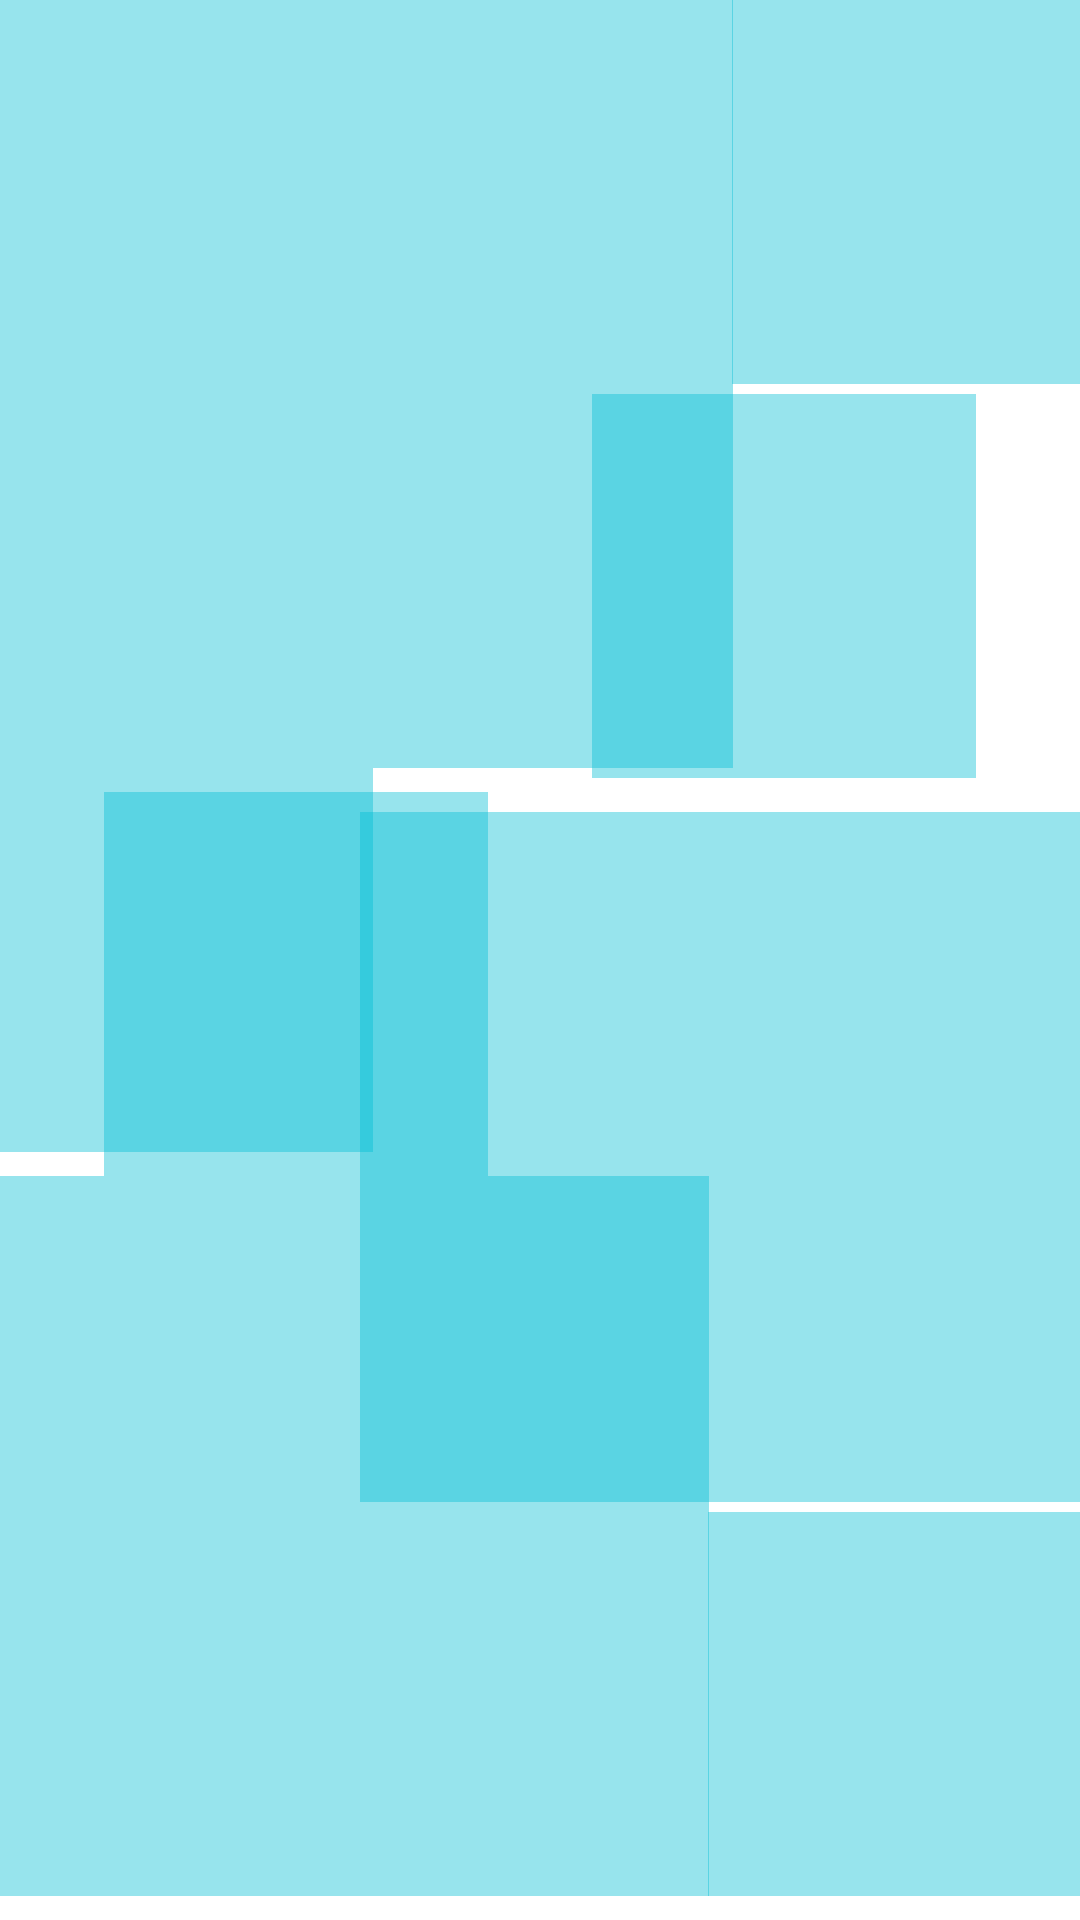

Layout XML and referenced resources for this Android screen:
<!-- AndroidManifest.xml: application theme Theme.AppAPI -->
<!-- res/layout/playlists_list_pattern.xml -->
<?xml version="1.0" encoding="utf-8"?>
<androidx.constraintlayout.widget.ConstraintLayout xmlns:android="http://schemas.android.com/apk/res/android"
    xmlns:app="http://schemas.android.com/apk/res-auto"
    xmlns:tools="http://schemas.android.com/tools"
    android:layout_width="match_parent"
    android:layout_height="match_parent">

    <ImageView
        android:id="@+id/first_album"
        android:layout_width="256dp"
        android:layout_height="256dp"
        android:background="#6800BCD4"
        app:layout_constraintLeft_toLeftOf="parent"
        app:layout_constraintRight_toLeftOf="@id/second_album"
        app:layout_constraintTop_toTopOf="parent" />

    <ImageView
        android:id="@+id/second_album"
        android:layout_width="128dp"
        android:layout_height="128dp"
        android:background="#6800BCD4"
        app:layout_constraintLeft_toRightOf="@id/first_album"
        app:layout_constraintRight_toRightOf="parent"
        app:layout_constraintTop_toTopOf="parent" />

    <ImageView
        android:id="@+id/fourth_album"
        android:layout_width="128dp"
        android:layout_height="128dp"
        android:layout_marginTop="8dp"
        android:background="#6800BCD4"
        app:layout_constraintLeft_toLeftOf="parent"
        app:layout_constraintRight_toLeftOf="@id/fifth_album"
        app:layout_constraintRight_toRightOf="parent"
        app:layout_constraintTop_toBottomOf="@id/first_album" />

    <ImageView
        android:id="@+id/fifth_album"
        android:layout_width="128dp"
        android:layout_height="128dp"
        android:background="#6800BCD4"
        app:layout_constraintBottom_toTopOf="@id/sixth_album"
        app:layout_constraintLeft_toRightOf="@id/fourth_album"
        app:layout_constraintRight_toRightOf="parent"
        app:layout_constraintTop_toBottomOf="@id/second_album"
        tools:layout_editor_absoluteY="272dp" />

    <ImageView
        android:id="@+id/sixth_album"
        android:layout_width="240dp"
        android:layout_height="230dp"
        android:layout_marginTop="8dp"
        android:background="#6800BCD4"
        app:layout_constraintBottom_toTopOf="@id/eight_album"
        app:layout_constraintRight_toRightOf="parent"
        app:layout_constraintTop_toBottomOf="@id/fifth_album" />

    <ImageView
        android:id="@+id/seventh_album"
        android:layout_width="240dp"
        android:layout_height="240dp"
        android:layout_marginBottom="8dp"
        android:background="#6800BCD4"
        app:layout_constraintBottom_toBottomOf="parent"
        app:layout_constraintLeft_toLeftOf="parent"
        app:layout_constraintRight_toLeftOf="@id/eight_album" />

    <ImageView
        android:id="@+id/eight_album"
        android:layout_width="128dp"
        android:layout_height="128dp"
        android:layout_marginBottom="8dp"
        android:background="#6800BCD4"
        app:layout_constraintBottom_toBottomOf="parent"
        app:layout_constraintLeft_toRightOf="@id/seventh_album"
        app:layout_constraintRight_toRightOf="parent" />

    <ImageView
        android:id="@+id/ninth_album"
        android:layout_width="128dp"
        android:layout_height="128dp"
        android:layout_marginBottom="8dp"
        android:background="#6800BCD4"
        app:layout_constraintBottom_toTopOf="@id/seventh_album"
        app:layout_constraintLeft_toLeftOf="parent"
        app:layout_constraintRight_toLeftOf="@id/sixth_album" />

</androidx.constraintlayout.widget.ConstraintLayout>
<!-- resources referenced by this layout -->
<resources>
  <style name="Theme.AppAPI" parent="Theme.MaterialComponents.DayNight.DarkActionBar">
          
          <item name="colorPrimary">@color/purple_500</item>
          <item name="colorPrimaryVariant">@color/purple_700</item>
          <item name="colorOnPrimary">@color/white</item>
          
          <item name="colorSecondary">@color/teal_200</item>
          <item name="colorSecondaryVariant">@color/teal_700</item>
          <item name="colorOnSecondary">@color/black</item>
          
          <item name="android:statusBarColor">?attr/colorPrimaryVariant</item>
          
      </style>
  <color name="purple_500">#FF6200EE</color>
  <color name="purple_700">#FF3700B3</color>
  <color name="white">#FFFFFFFF</color>
  <color name="teal_200">#FF03DAC5</color>
  <color name="teal_700">#FF018786</color>
  <color name="black">#FF000000</color>
</resources>
